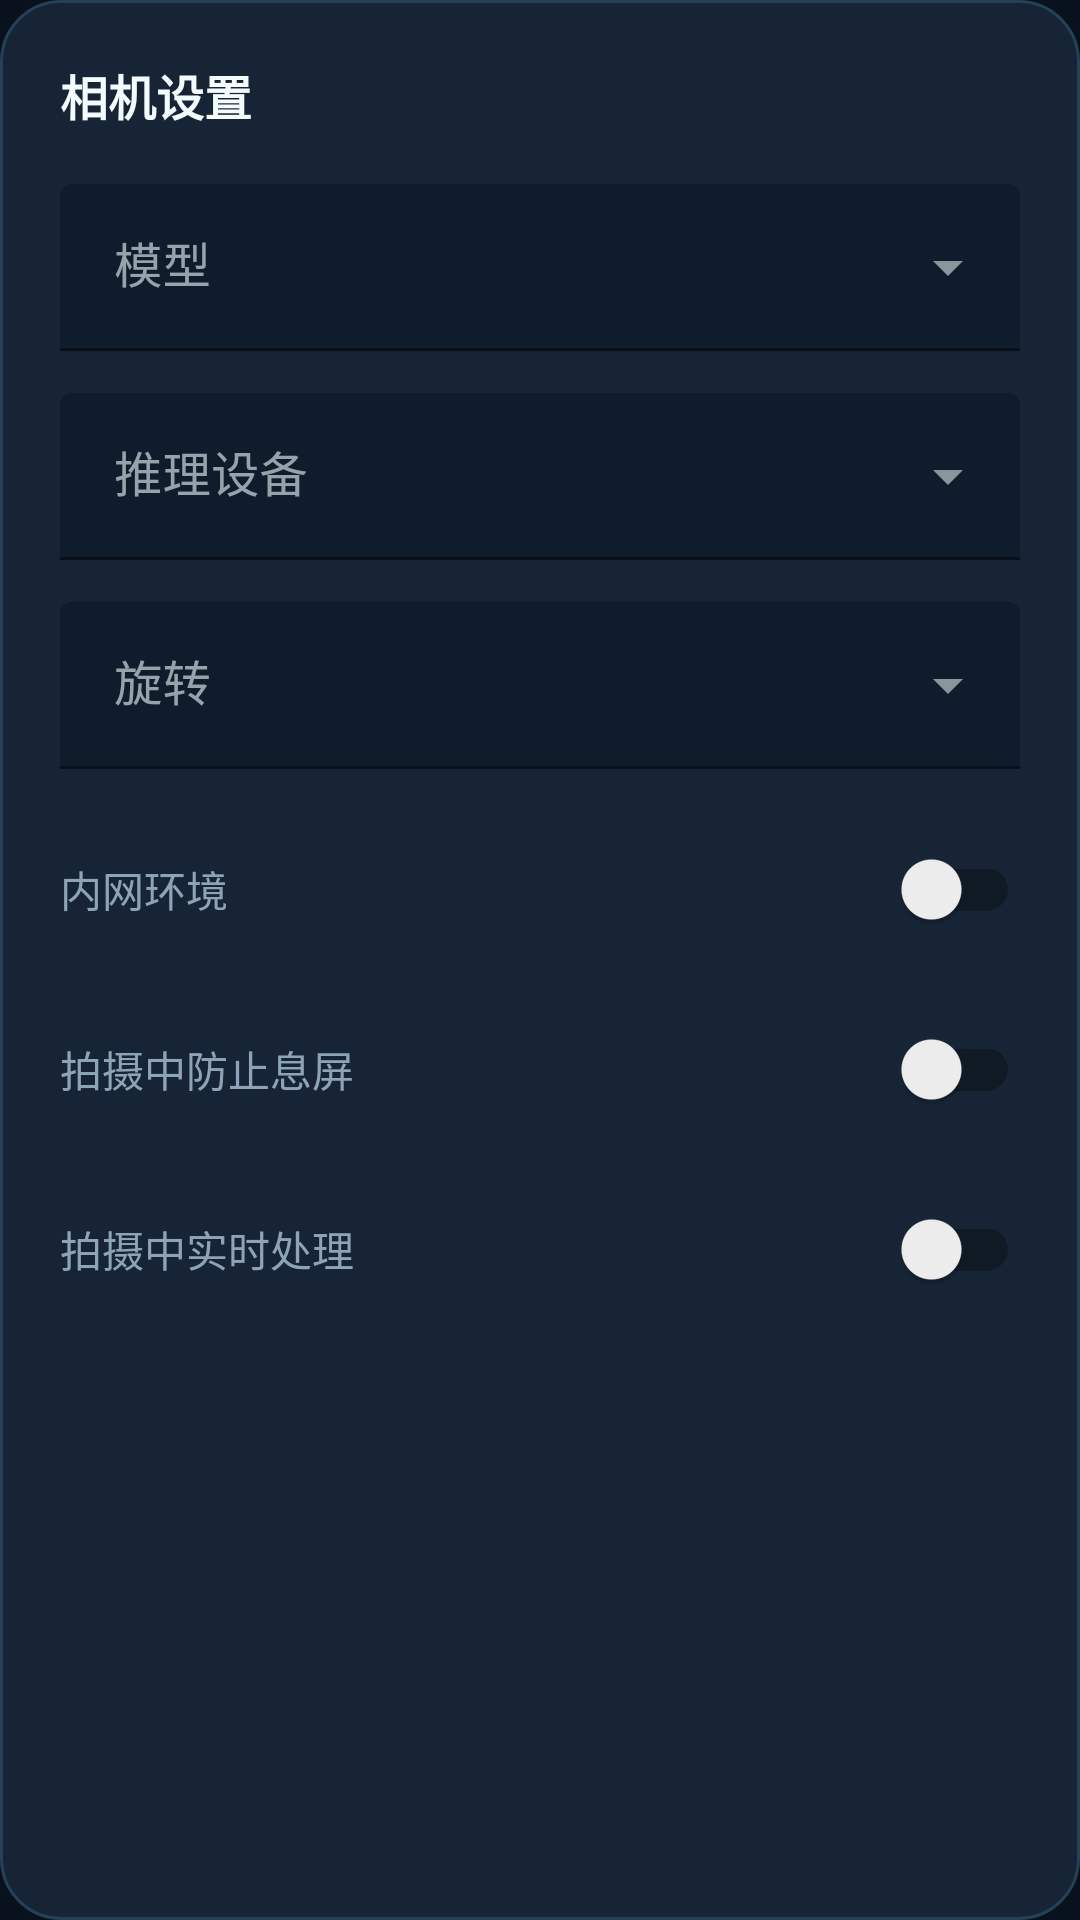

Reconstruct the res/layout file that produces this screen, plus the resources it refers to.
<!-- AndroidManifest.xml: application theme Theme.Liquiddetect -->
<!-- res/layout/popup_camera_capture_settings.xml -->
<?xml version="1.0" encoding="utf-8"?>
<LinearLayout xmlns:android="http://schemas.android.com/apk/res/android"
    xmlns:app="http://schemas.android.com/apk/res-auto"
    android:layout_width="match_parent"
    android:layout_height="wrap_content"
    android:background="@drawable/bg_shell_card"
    android:orientation="vertical"
    android:padding="20dp">

    <TextView
        android:layout_width="wrap_content"
        android:layout_height="wrap_content"
        android:text="@string/camera_settings_title"
        android:textColor="@color/shell_text_primary"
        android:textSize="16sp"
        android:textStyle="bold" />

    <com.google.android.material.textfield.TextInputLayout
        style="@style/Widget.MaterialComponents.TextInputLayout.FilledBox.ExposedDropdownMenu"
        android:layout_width="match_parent"
        android:layout_height="wrap_content"
        android:layout_marginTop="18dp"
        android:hint="@string/settings_model"
        app:boxBackgroundColor="@color/shell_bg_secondary"
        app:boxStrokeColor="@color/shell_accent"
        app:hintTextColor="@color/shell_text_secondary">

        <com.google.android.material.textfield.MaterialAutoCompleteTextView
            android:id="@+id/dropdownCameraModel"
            android:layout_width="match_parent"
            android:layout_height="wrap_content"
            android:dropDownWidth="match_parent"
            android:ellipsize="end"
            android:inputType="none"
            android:maxLines="1"
            android:paddingStart="18dp"
            android:paddingEnd="18dp"
            android:popupBackground="@drawable/bg_video_assistant_dropdown_menu"
            android:textColor="@color/shell_text_primary"
            android:textColorHint="@color/shell_text_secondary" />
    </com.google.android.material.textfield.TextInputLayout>

    <com.google.android.material.textfield.TextInputLayout
        style="@style/Widget.MaterialComponents.TextInputLayout.FilledBox.ExposedDropdownMenu"
        android:layout_width="match_parent"
        android:layout_height="wrap_content"
        android:layout_marginTop="14dp"
        android:hint="@string/settings_compute"
        app:boxBackgroundColor="@color/shell_bg_secondary"
        app:boxStrokeColor="@color/shell_accent"
        app:hintTextColor="@color/shell_text_secondary">

        <com.google.android.material.textfield.MaterialAutoCompleteTextView
            android:id="@+id/dropdownCameraCpuGpu"
            android:layout_width="match_parent"
            android:layout_height="wrap_content"
            android:dropDownWidth="match_parent"
            android:ellipsize="end"
            android:inputType="none"
            android:maxLines="1"
            android:paddingStart="18dp"
            android:paddingEnd="18dp"
            android:popupBackground="@drawable/bg_video_assistant_dropdown_menu"
            android:textColor="@color/shell_text_primary"
            android:textColorHint="@color/shell_text_secondary" />
    </com.google.android.material.textfield.TextInputLayout>

    <com.google.android.material.textfield.TextInputLayout
        style="@style/Widget.MaterialComponents.TextInputLayout.FilledBox.ExposedDropdownMenu"
        android:layout_width="match_parent"
        android:layout_height="wrap_content"
        android:layout_marginTop="14dp"
        android:hint="@string/settings_rotation"
        app:boxBackgroundColor="@color/shell_bg_secondary"
        app:boxStrokeColor="@color/shell_accent"
        app:hintTextColor="@color/shell_text_secondary">

        <com.google.android.material.textfield.MaterialAutoCompleteTextView
            android:id="@+id/dropdownCameraRotate"
            android:layout_width="match_parent"
            android:layout_height="wrap_content"
            android:dropDownWidth="match_parent"
            android:ellipsize="end"
            android:inputType="none"
            android:maxLines="1"
            android:paddingStart="18dp"
            android:paddingEnd="18dp"
            android:popupBackground="@drawable/bg_video_assistant_dropdown_menu"
            android:textColor="@color/shell_text_primary"
            android:textColorHint="@color/shell_text_secondary" />
    </com.google.android.material.textfield.TextInputLayout>

    <LinearLayout
        android:layout_width="match_parent"
        android:layout_height="wrap_content"
        android:layout_marginTop="16dp"
        android:gravity="center_vertical"
        android:orientation="horizontal">

        <TextView
            android:layout_width="0dp"
            android:layout_height="wrap_content"
            android:layout_weight="1"
            android:text="@string/settings_env"
            android:textColor="@color/shell_text_secondary"
            android:textSize="14sp" />

        <androidx.appcompat.widget.SwitchCompat
            android:id="@+id/switchCameraEnv"
            android:layout_width="wrap_content"
            android:layout_height="wrap_content" />
    </LinearLayout>

    <LinearLayout
        android:layout_width="match_parent"
        android:layout_height="wrap_content"
        android:layout_marginTop="12dp"
        android:gravity="center_vertical"
        android:orientation="horizontal">

        <TextView
            android:layout_width="0dp"
            android:layout_height="wrap_content"
            android:layout_weight="1"
            android:text="@string/camera_settings_keep_screen_awake"
            android:textColor="@color/shell_text_secondary"
            android:textSize="14sp" />

        <androidx.appcompat.widget.SwitchCompat
            android:id="@+id/switchCameraKeepScreenAwake"
            android:layout_width="wrap_content"
            android:layout_height="wrap_content" />
    </LinearLayout>

    <LinearLayout
        android:layout_width="match_parent"
        android:layout_height="wrap_content"
        android:layout_marginTop="12dp"
        android:gravity="center_vertical"
        android:orientation="horizontal">

        <TextView
            android:layout_width="0dp"
            android:layout_height="wrap_content"
            android:layout_weight="1"
            android:text="@string/camera_settings_live_processing"
            android:textColor="@color/shell_text_secondary"
            android:textSize="14sp" />

        <androidx.appcompat.widget.SwitchCompat
            android:id="@+id/switchCameraLiveProcessing"
            android:layout_width="wrap_content"
            android:layout_height="wrap_content" />
    </LinearLayout>
</LinearLayout>
<!-- resources referenced by this layout -->
<resources>
  <color name="shell_accent">#7AF5F3</color>
  <color name="shell_bg_secondary">#0F1C2B</color>
  <color name="shell_text_primary">#F3FBFF</color>
  <color name="shell_text_secondary">#8DA4B8</color>
  <!-- drawable bg_shell_card (drawable) -->
  <?xml version="1.0" encoding="utf-8"?>
  <shape xmlns:android="http://schemas.android.com/apk/res/android">
      <corners android:radius="20dp" />
      <solid android:color="@color/shell_card" />
      <stroke
          android:width="1dp"
          android:color="@color/shell_card_border" />
  </shape>
  <!-- drawable bg_video_assistant_dropdown_menu (drawable) -->
  <?xml version="1.0" encoding="utf-8"?>
  <shape xmlns:android="http://schemas.android.com/apk/res/android">
      <corners android:radius="18dp" />
      <solid android:color="@color/shell_bg_secondary" />
      <stroke
          android:width="1dp"
          android:color="@color/shell_card_border" />
  </shape>
  <string name="camera_settings_keep_screen_awake">拍摄中防止息屏</string>
  <string name="camera_settings_live_processing">拍摄中实时处理</string>
  <string name="camera_settings_title">相机设置</string>
  <string name="settings_compute">推理设备</string>
  <string name="settings_env">内网环境</string>
  <string name="settings_model">模型</string>
  <string name="settings_rotation">旋转</string>
  <style name="Theme.Liquiddetect" parent="Theme.MaterialComponents.DayNight.DarkActionBar">
          
          <item name="colorPrimary">@color/shell_bg_secondary</item>
          <item name="colorPrimaryVariant">@color/shell_bg</item>
          <item name="colorOnPrimary">@color/shell_text_primary</item>
          
          <item name="colorSecondary">@color/shell_accent</item>
          <item name="colorSecondaryVariant">@color/shell_accent_soft</item>
          <item name="colorOnSecondary">@color/shell_bg</item>
          <item name="colorSurface">@color/shell_card</item>
          <item name="colorOnSurface">@color/shell_text_primary</item>
          <item name="android:windowBackground">@color/shell_bg</item>
          
          <item name="android:statusBarColor">?attr/colorPrimaryVariant</item>
          
      </style>
  <color name="shell_card">#162435</color>
  <color name="shell_card_border">#254156</color>
  <color name="shell_bg">#09111C</color>
  <color name="shell_accent_soft">#284F61</color>
</resources>
